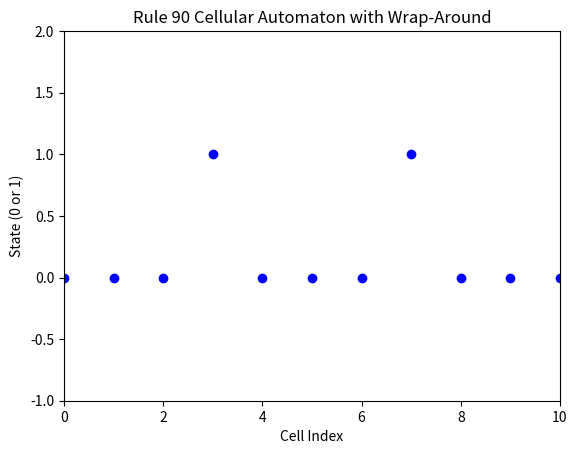

The matplotlib source for this figure:
import matplotlib.pyplot as plt
import numpy as np

# Function to initialize the state of the cells
def initialize_cells(num_cells):
    cells = [0] * num_cells
    # Set the middle cell to 1 for initial state
    cells[num_cells // 2] = 1
    return cells

# Function to compute the next state using Rule 90 with wrap-around
def compute_next_state(cells):
    num_cells = len(cells)
    next_cells = [0] * num_cells
    for i in range(num_cells):
        # XOR of the left and right neighbors with wrap-around
        left = cells[i - 1]  # Wraps around on the left
        right = cells[(i + 1) % num_cells]  # Wraps around on the right
        next_cells[i] = left ^ right  # Rule 90 XOR operation
    return next_cells

# Plotting setup
num_cells = 11  # Number of cells in the automaton
cells = initialize_cells(num_cells)
fig, ax = plt.subplots()
line, = ax.plot(range(num_cells), cells, 'bo')
ax.set_ylim(-1, 2)
ax.set_xlim(0, num_cells - 1)
plt.title("Rule 90 Cellular Automaton with Wrap-Around")
plt.xlabel("Cell Index")
plt.ylabel("State (0 or 1)")

def update_plot(frame):
    global cells
    cells = compute_next_state(cells)  # Compute next state
    line.set_ydata(cells)  # Update plot data
    return line,

# Animation loop using FuncAnimation
from matplotlib.animation import FuncAnimation
ani = FuncAnimation(fig, update_plot, frames=100, interval=500, blit=True)
plt.show()
